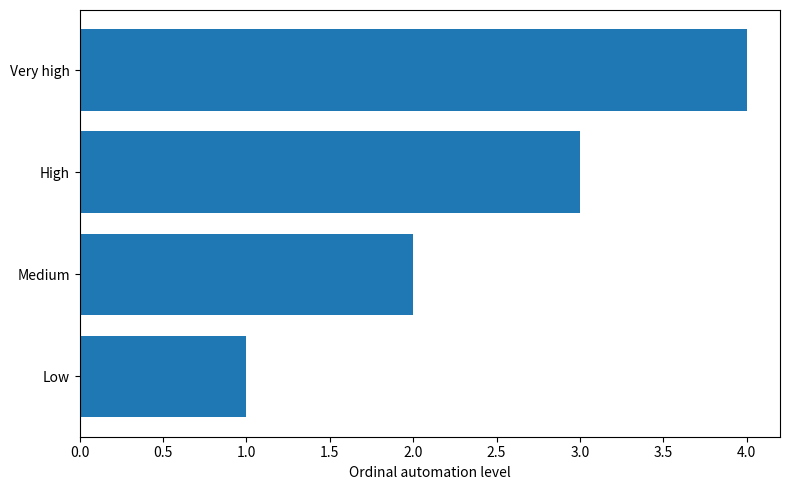

Write Python code to recreate this figure.
# A Model for Types and Levels of Automation in Visual Analytics: A Survey, a Taxonomy, and Examples
# Educational reconstruction for M.E. CSE Data Visualization Exercise-2.
# The reconstruction is NOT a reproduction of the authors' research findings.
# Replace only with published numerical values when the source provides them.
import matplotlib.pyplot as plt
import numpy as np


import os
from pathlib import Path as _Path


def _visualizations_dir() -> _Path:
    """Where saved figures go: env override -> repo folder -> cwd fallback."""
    if os.environ.get("EX2_VIS_DIR"):
        out = _Path(os.environ["EX2_VIS_DIR"])
    else:
        try:
            out = _Path(__file__).resolve().parent.parent / "visualizations"
        except NameError:  # exec()'d inside a notebook cell: no __file__
            out = _Path.cwd() / "visualizations"
    out.mkdir(parents=True, exist_ok=True)
    return out


# Illustrative reconstruction data / structure:
levels=["Low","Medium","High","Very high"]; vals=[1,2,3,4]

# Plot:
fig,ax=plt.subplots(figsize=(8,5)); ax.barh(levels,vals); ax.set_xlabel("Ordinal automation level")

plt.tight_layout()
plt.savefig(_visualizations_dir() / "paper_05_improved.png", dpi=300, bbox_inches="tight")
plt.show()
